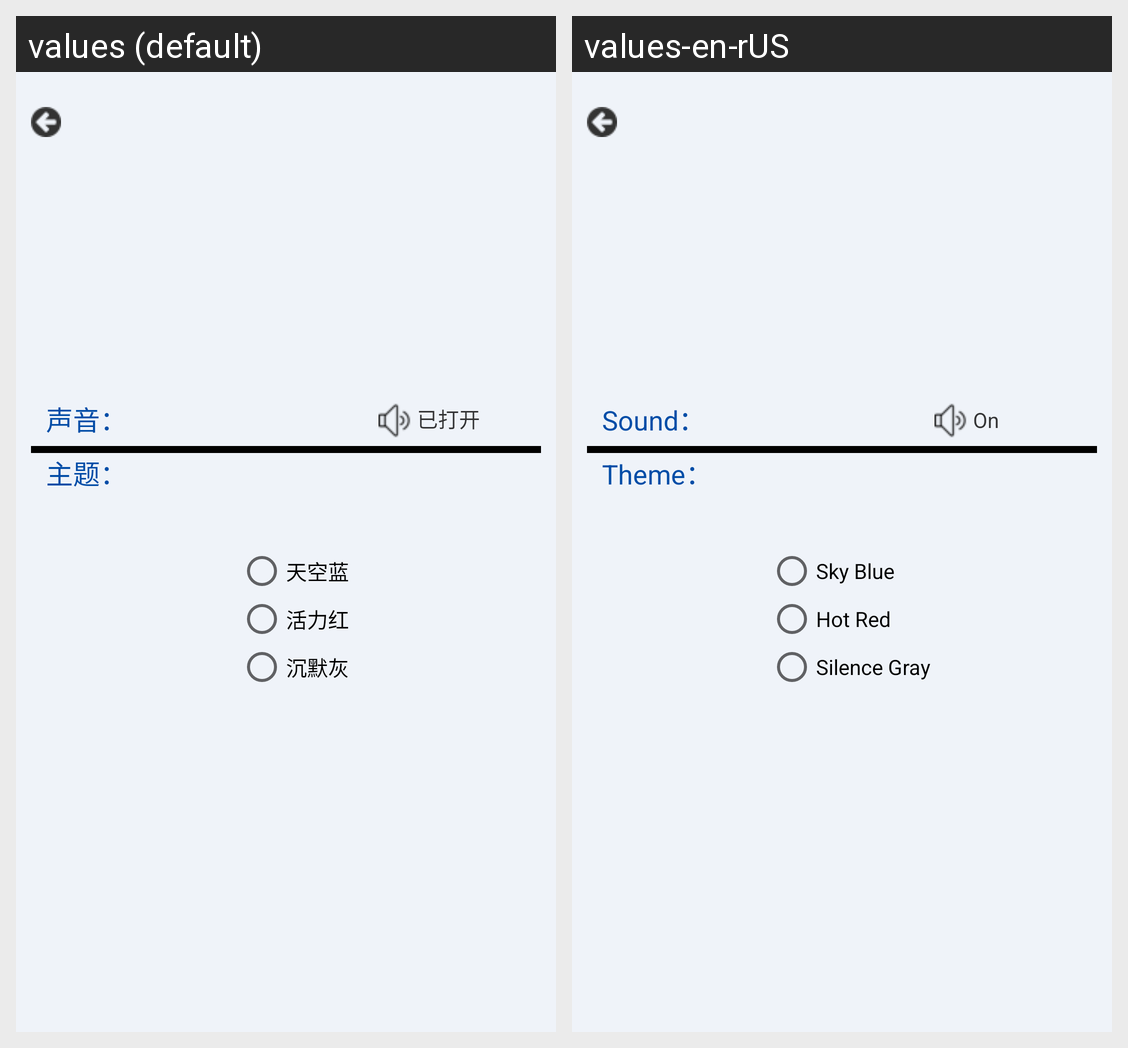

Strings drawn on this Android screen and how each of the app's shown locales translates them:
Android screen res/layout/activity_setting.xml rendered under 2 locales, left to right: values (default), values-en-rUS. Device: Nexus 5 (rendered at 1080×1920; each locale shown at half size, 540×960, under a caption strip naming it); theme BlueTheme.
Strings drawn on this screen, with the default value and each locale's value (text and hints the layout hard-codes, and strings that could not be matched under every locale, appear in the picture but are not listed):

sound
  values: 声音：
  values-en-rUS: Sound：

On
  values: 已打开
  values-en-rUS: On

theme
  values: 主题：
  values-en-rUS: Theme：

blue
  values: 天空蓝
  values-en-rUS: Sky Blue

red
  values: 活力红
  values-en-rUS: Hot Red

gray
  values: 沉默灰
  values-en-rUS: Silence Gray
